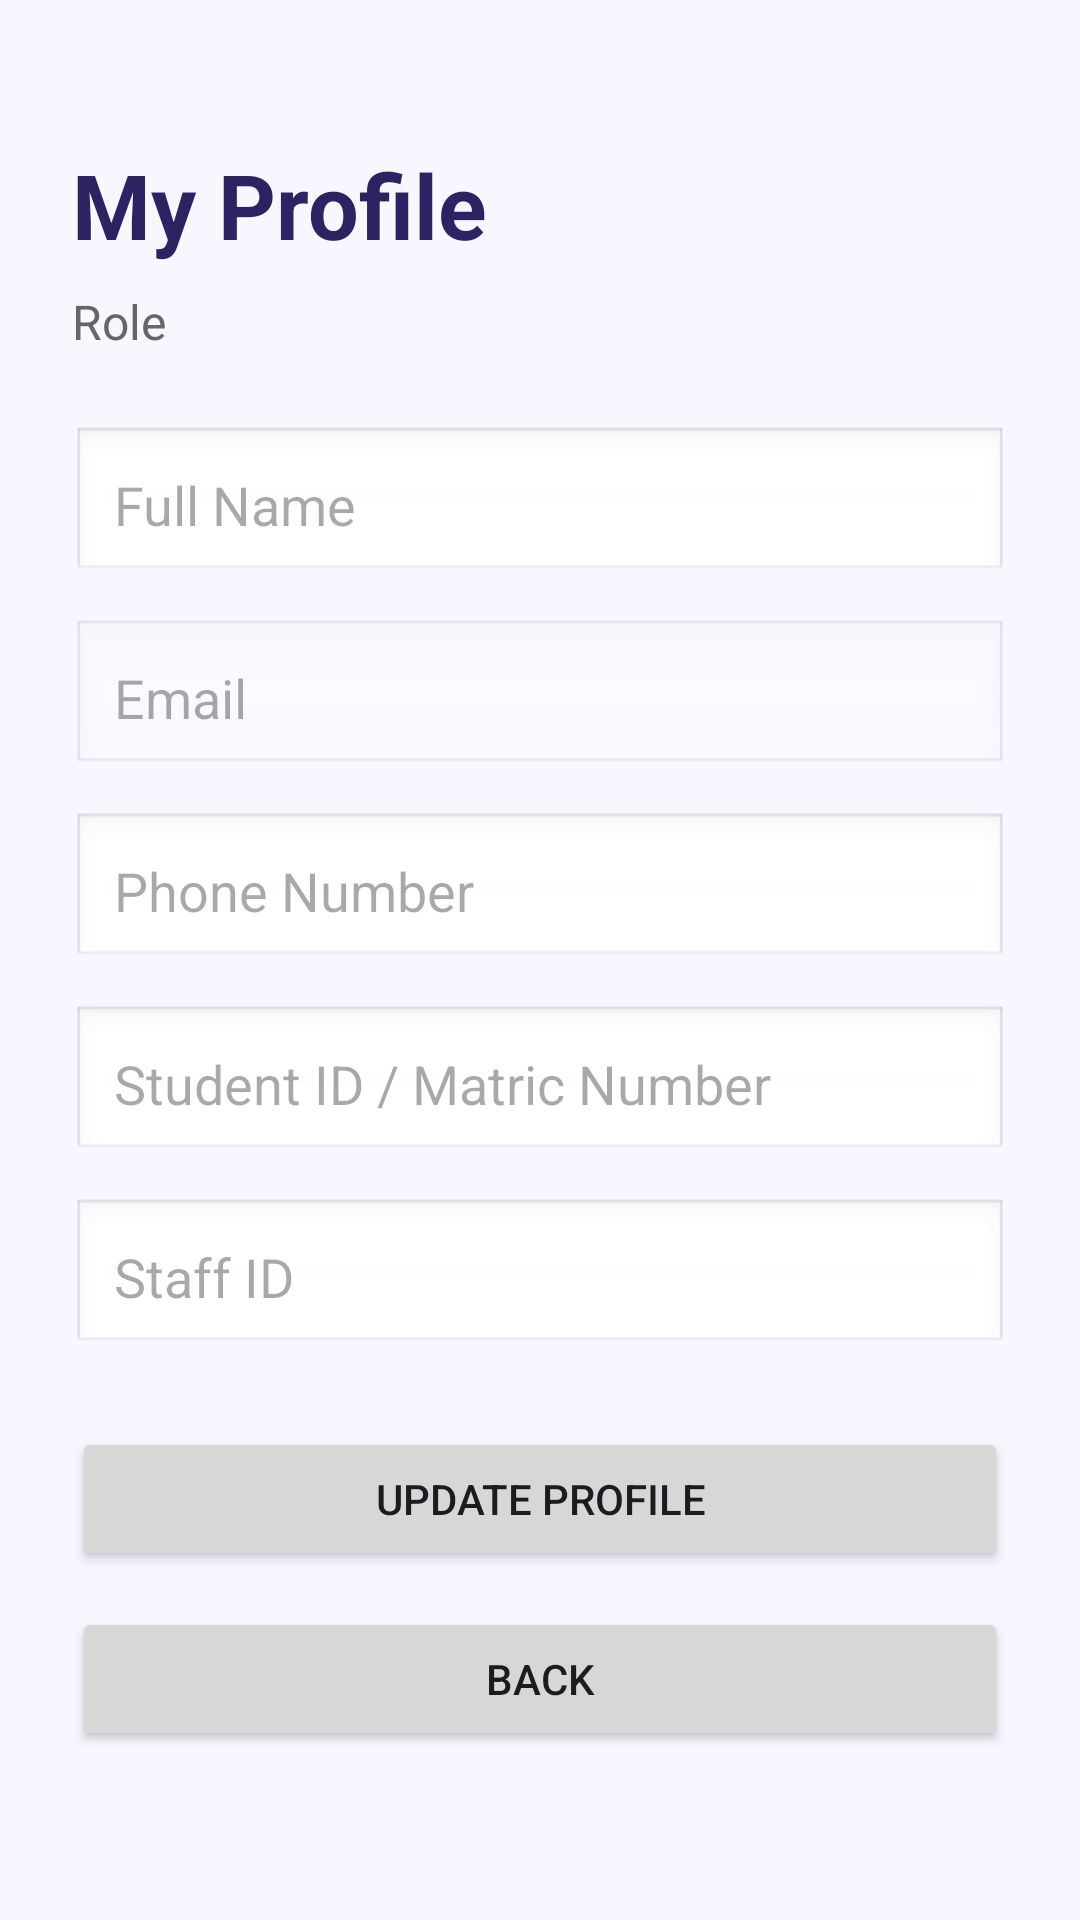

The Android layout XML behind this screen, and the referenced resources:
<!-- AndroidManifest.xml: application theme Theme.HadirTrack -->
<!-- res/layout/activity_profile.xml -->
<?xml version="1.0" encoding="utf-8"?>
<ScrollView xmlns:android="http://schemas.android.com/apk/res/android"
    android:id="@+id/main"
    android:layout_width="match_parent"
    android:layout_height="match_parent"
    android:background="#F8F6FF">

    <LinearLayout
        android:layout_width="match_parent"
        android:layout_height="wrap_content"
        android:orientation="vertical"
        android:padding="24dp">

        <TextView
            android:layout_width="match_parent"
            android:layout_height="wrap_content"
            android:text="My Profile"
            android:textSize="30sp"
            android:textStyle="bold"
            android:textColor="#2D2363"
            android:layout_marginTop="24dp"
            android:layout_marginBottom="8dp" />

        <TextView
            android:id="@+id/roleText"
            android:layout_width="match_parent"
            android:layout_height="wrap_content"
            android:text="Role"
            android:textSize="16sp"
            android:textColor="#666666"
            android:layout_marginBottom="24dp" />

        <EditText
            android:id="@+id/nameInput"
            android:layout_width="match_parent"
            android:layout_height="wrap_content"
            android:hint="Full Name"
            android:padding="14dp"
            android:background="@android:drawable/edit_text"
            android:layout_marginBottom="12dp" />

        <EditText
            android:id="@+id/emailInput"
            android:layout_width="match_parent"
            android:layout_height="wrap_content"
            android:hint="Email"
            android:enabled="false"
            android:padding="14dp"
            android:background="@android:drawable/edit_text"
            android:layout_marginBottom="12dp" />

        <EditText
            android:id="@+id/phoneInput"
            android:layout_width="match_parent"
            android:layout_height="wrap_content"
            android:hint="Phone Number"
            android:inputType="phone"
            android:padding="14dp"
            android:background="@android:drawable/edit_text"
            android:layout_marginBottom="12dp" />

        <EditText
            android:id="@+id/studentIdInput"
            android:layout_width="match_parent"
            android:layout_height="wrap_content"
            android:hint="Student ID / Matric Number"
            android:padding="14dp"
            android:background="@android:drawable/edit_text"
            android:layout_marginBottom="12dp" />

        <EditText
            android:id="@+id/staffIdInput"
            android:layout_width="match_parent"
            android:layout_height="wrap_content"
            android:hint="Staff ID"
            android:padding="14dp"
            android:background="@android:drawable/edit_text"
            android:layout_marginBottom="24dp" />

        <Button
            android:id="@+id/updateProfileButton"
            android:layout_width="match_parent"
            android:layout_height="wrap_content"
            android:text="Update Profile"
            android:padding="12dp"
            android:layout_marginBottom="12dp" />

        <Button
            android:id="@+id/backButton"
            android:layout_width="match_parent"
            android:layout_height="wrap_content"
            android:text="Back"
            android:padding="12dp" />

    </LinearLayout>
</ScrollView>
<!-- resources referenced by this layout -->
<resources>
  <style name="Theme.HadirTrack" parent="Base.Theme.HadirTrack" />
  <style name="Base.Theme.HadirTrack" parent="Theme.Material3.DayNight.NoActionBar">
          
      </style>
</resources>
